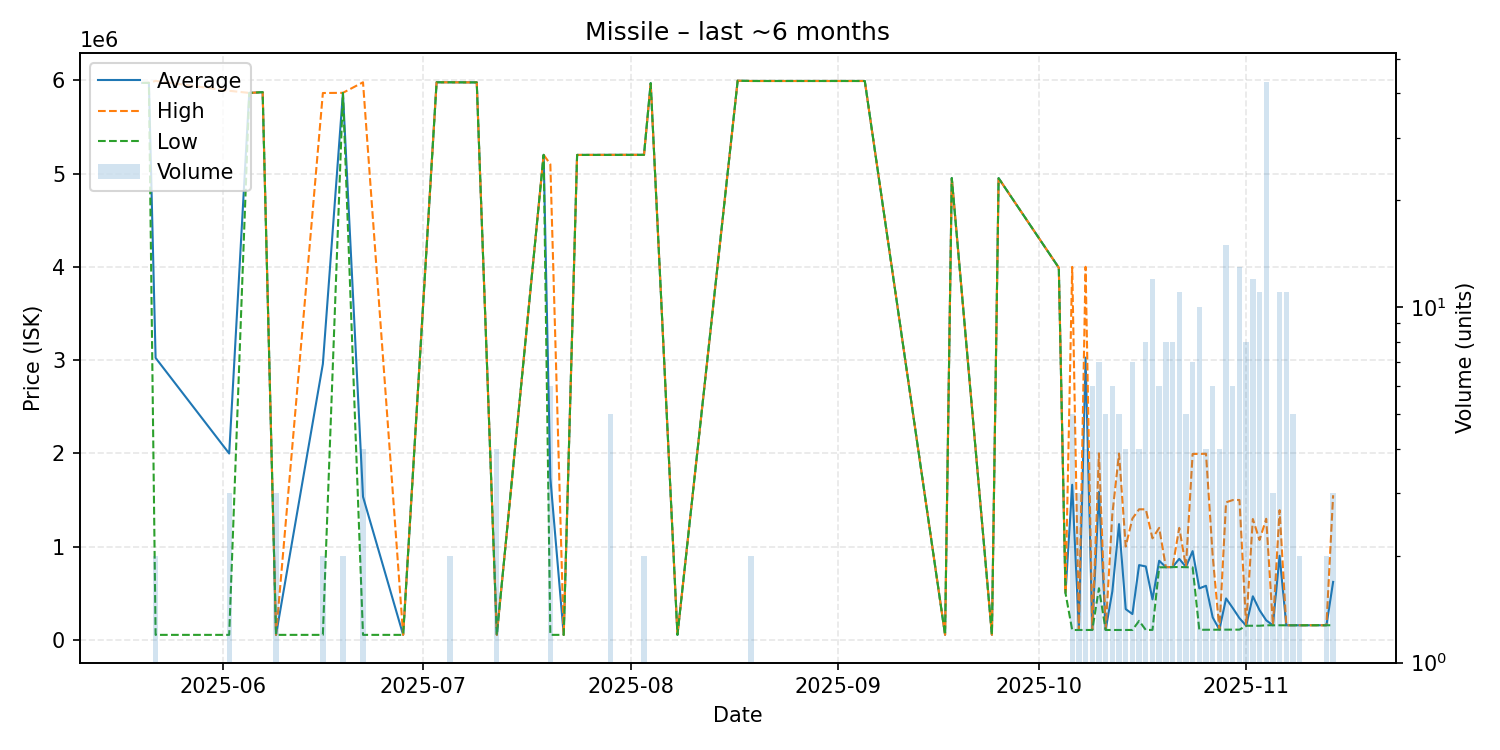

The data file committed next to this chart (first rows):
date, average, highest, lowest, order_count, volume
2025-05-20, 5972000, 5972000, 5972000, 1, 1
2025-05-21, 5973000, 5973000, 5973000, 1, 1
2025-05-22, 3023060, 5994000, 52120, 2, 2
2025-06-02, 1997413, 5888000, 52120, 2, 3
2025-06-05, 5865000, 5865000, 5865000, 1, 1
2025-06-07, 5873000, 5873000, 5873000, 1, 1
2025-06-09, 52120, 52120, 52120, 2, 3
2025-06-16, 2958060, 5864000, 52120, 2, 2
2025-06-19, 5865500, 5866000, 5865000, 2, 2
2025-06-22, 1533840, 5979000, 52120, 3, 4
2025-06-28, 52130, 52130, 52130, 1, 1
2025-07-03, 5979000, 5979000, 5979000, 1, 1
2025-07-05, 5979000, 5979000, 5979000, 1, 2
2025-07-08, 5978000, 5978000, 5978000, 1, 1
2025-07-09, 5978000, 5978000, 5978000, 1, 1
2025-07-12, 52140, 52140, 52140, 2, 4
2025-07-19, 5201000, 5201000, 5201000, 1, 1
2025-07-20, 1734927, 5100500, 52140, 4, 6
2025-07-22, 52150, 52150, 52150, 1, 1
2025-07-24, 5200000, 5200000, 5200000, 1, 1
2025-07-29, 5200800, 5201000, 5200000, 5, 5
2025-08-03, 5201000, 5201000, 5201000, 2, 2
2025-08-04, 5970000, 5970000, 5970000, 1, 1
2025-08-08, 52600, 52600, 52600, 1, 1
2025-08-17, 5996000, 5996000, 5996000, 1, 1
2025-08-19, 5993000, 5993000, 5993000, 1, 2
2025-08-30, 5993000, 5993000, 5993000, 1, 1
2025-09-02, 5993000, 5993000, 5993000, 1, 1
2025-09-05, 5993000, 5993000, 5993000, 1, 1
2025-09-17, 52700, 52700, 52700, 1, 1
2025-09-18, 4952000, 4952000, 4952000, 1, 1
2025-09-24, 52690, 52690, 52690, 1, 1
2025-09-25, 4951000, 4951000, 4951000, 1, 1
2025-10-04, 3990000, 3990000, 3990000, 1, 1
2025-10-05, 500000, 500000, 500000, 1, 1
2025-10-06, 1662280, 3999000, 104400, 4, 5
2025-10-07, 104633, 104700, 104600, 3, 3
2025-10-08, 3025925, 4000000, 104700, 3, 4
2025-10-09, 104700, 104700, 104700, 6, 6
2025-10-10, 1585671, 1999000, 552350, 5, 7
2025-10-11, 106820, 110000, 104700, 5, 5
2025-10-12, 518900, 1347500, 104600, 6, 6
2025-10-13, 1240080, 1997000, 104700, 5, 5
2025-10-14, 328525, 1000000, 104700, 3, 4
2025-10-15, 275543, 1300000, 104800, 7, 7
2025-10-16, 800725, 1399000, 202450, 4, 4
2025-10-17, 786038, 1399000, 104900, 7, 8
2025-10-18, 432742, 1087800, 105300, 12, 12
2025-10-19, 847333, 1200000, 777000, 5, 6
2025-10-20, 778250, 779000, 777000, 8, 8
2025-10-21, 779012, 779100, 779000, 6, 8
2025-10-22, 867627, 1200000, 780000, 11, 11
2025-10-23, 781220, 785000, 778100, 5, 5
2025-10-24, 950429, 1993000, 776000, 7, 7
2025-10-25, 550630, 1993000, 106200, 9, 10
2025-10-26, 578875, 1995000, 107100, 4, 4
2025-10-27, 239467, 900000, 107200, 6, 6
2025-10-28, 108550, 109000, 108100, 4, 4
2025-10-29, 443087, 1474000, 108200, 14, 15
2025-10-30, 339833, 1498000, 108200, 6, 6
... 14 more rows
